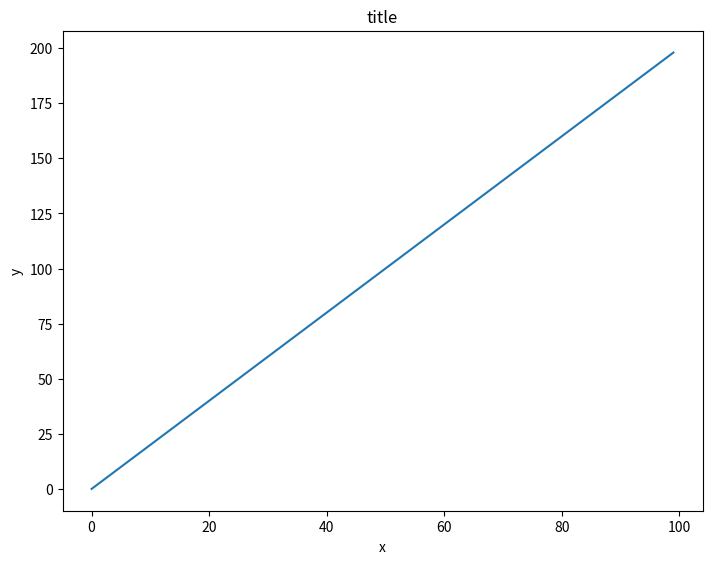
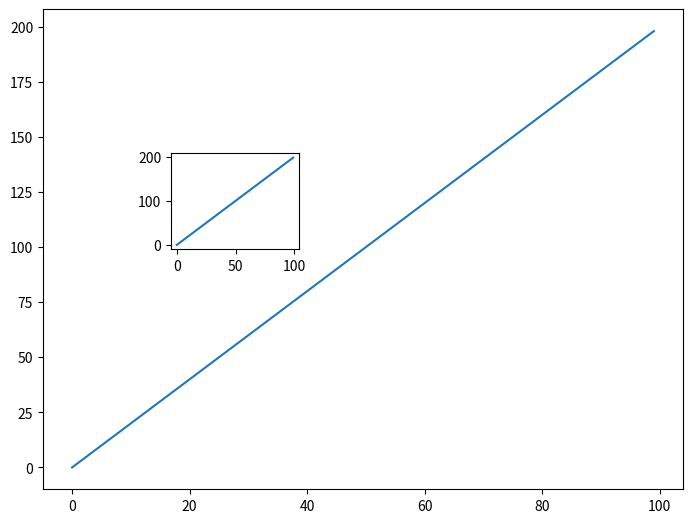
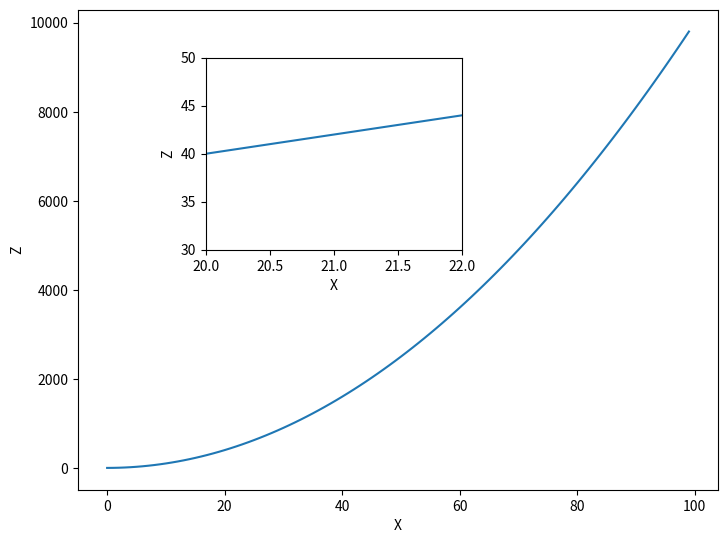
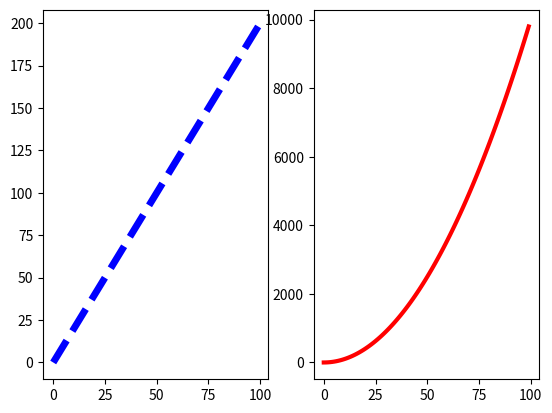
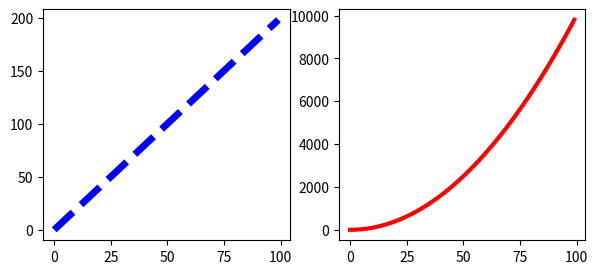

The matplotlib source for these figures, in order:
# -*- coding: utf-8 -*-
"""32-MatplotlibExercises.ipynb

Automatically generated by Colaboratory.

Original file is located at
    https://colab.research.google.com/drive/1gOSConzQcin1nRAx_545QcKQS6K81Ugs

# Exercícios

Siga as instruções para recriar os gráficos usando estes dados:

## Dados
"""

import numpy as np
x = np.arange(0,100)
y = x*2
z = x**2

"""**Importe matplotlib.pyplot como plt e defina% matplotlib inline se você estiver usando o bloco de anotações jupyter. Que comando você usa se não estiver usando o notebook jupyter**"""

# Commented out IPython magic to ensure Python compatibility.
import matplotlib.pyplot as plt
# %matplotlib inline

"""## Exercício 1

**Siga estas etapas:**
* **Crie um objeto de figura chamado fig usando plt.figure ()**
* **Use add_axes para adicionar um eixo à tela da figura em [0,0,1,1]. Chame esse novo eixo de eixo.**
* **Plote (x, y) nesses eixos e defina os rótulos e títulos para coincidir com o gráfico abaixo:**
"""

fig = plt.figure()

eixo = fig.add_axes([0,0,1,1])
eixo.set_title('title')
eixo.set_xlabel('x')
eixo.set_ylabel('y')

eixo.plot(x,y)

"""## Exercício 2
**Crie um objeto de figura e coloque dois eixos nele, ax1 e ax2. Localizado em [0,0,1,1] e [0,2,0,5, .2, .2], respectivamente.**
"""

figura = plt.figure()

ax1 = figura.add_axes([0,0,1,1])
ax2 = figura.add_axes([0.2,0.5,.2,.2])

"""**Agora plote (x, y) nos dois eixos. E chame seu objeto de figura para mostrá-lo.**"""

figura = plt.figure()

ax1 = figura.add_axes([0,0,1,1])
ax2 = figura.add_axes([0.2,0.5,.2,.2])

ax1.plot(x,y)
ax2.plot(x,y)

"""## Exercício 3

**Crie o gráfico abaixo adicionando dois eixos a um objeto de figura em [0,0,1,1] e [0,2,0,5, .4, .4]**
"""

figura = plt.figure()
ax0 = figura.add_axes([0,0,1,1])
ax1 = figura.add_axes([0.2,0.5,.4,.4])

ax0.set_xlabel('X')
ax0.set_ylabel('Z')

ax1.set_xlabel('X')
ax1.set_ylabel('Z')
ax1.set_ylim(30,50)
ax1.set_xlim(20,22)

ax0.plot(x,z)
ax1.plot(x,y)

"""**Agora use as matrizes x, ye z para recriar o gráfico abaixo. Observe os limites xlimits e y no gráfico inserido:**"""

figura = plt.figure()

ax3 = figura.add_axes([0,0,1,1])
ax4 = figura.add_axes([0.2,0.5,.4,.4])

"""## Exercício 4

**Use plt.subplots (nrows = 1, ncols = 2) para criar o gráfico abaixo.**
"""

fig,axes = plt.subplots(nrows=1,ncols=2)

"""**Agora plote (x, y) e (x, z) nos eixos. Brinque com a largura de linha e o estilo**"""

fig,axes = plt.subplots(nrows=1,ncols=2)

axes[0].plot(x,y,color='blue',lw="5",ls="--")
axes[1].plot(x,z,color='red',lw="3")

"""**Veja se você pode redimensionar o gráfico adicionando o argumento figsize () em plt.subplots () está copiando e colando o código anterior.**"""

fig,axes = plt.subplots(nrows=1,ncols=2, figsize=(7,3))

axes[0].plot(x,y,color='blue',lw="5",ls="--")
axes[1].plot(x,z,color='red',lw="3")